4-way image classification set "dataset" from GitHub (James7803/CS-4641-Group-130); label vocabulary: glioma, meningioma, no tumor, pituitary tumor.

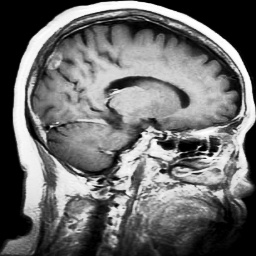
Label: meningioma

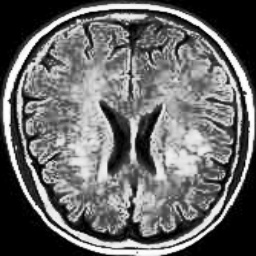
Label: no tumor

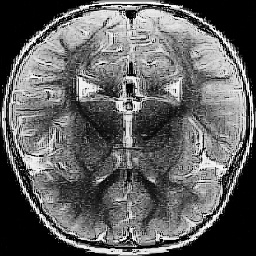
Label: no tumor

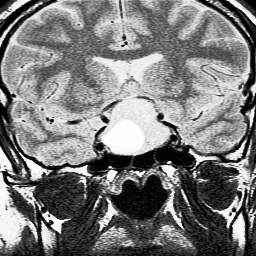
Label: pituitary tumor

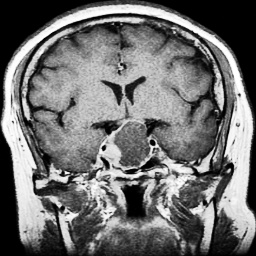
Label: pituitary tumor

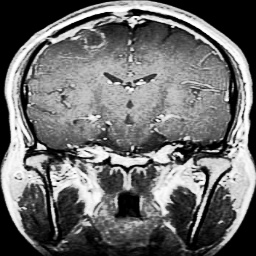
Label: glioma
